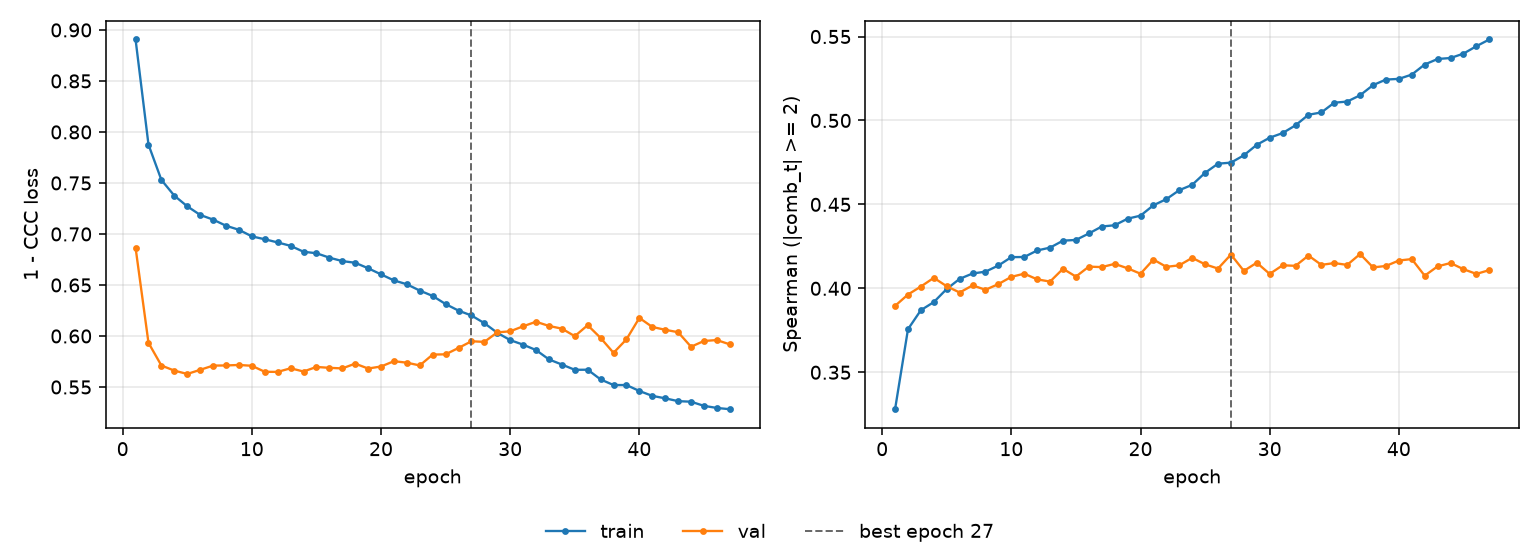

Source data for this figure (header and first rows):
epoch, tr_loss, vl_loss, tr_sp, vl_sp, is_best
1, 0.8906, 0.6866, 0.328, 0.3896, False
2, 0.7876, 0.5933, 0.3757, 0.3963, False
3, 0.7529, 0.571, 0.387, 0.4011, False
4, 0.7376, 0.5661, 0.3918, 0.4063, False
5, 0.7271, 0.5628, 0.3996, 0.4012, False
6, 0.7187, 0.5668, 0.4056, 0.3975, False
7, 0.7141, 0.571, 0.4088, 0.4018, False
8, 0.7081, 0.5711, 0.4099, 0.3991, False
9, 0.7041, 0.5716, 0.4136, 0.4025, False
10, 0.6977, 0.5708, 0.4186, 0.4068, False
11, 0.6948, 0.5649, 0.4187, 0.4087, False
12, 0.6917, 0.5648, 0.4226, 0.4053, False
13, 0.6884, 0.5684, 0.4243, 0.404, False
14, 0.6826, 0.5652, 0.4284, 0.4116, False
15, 0.6811, 0.5697, 0.4288, 0.407, False
16, 0.6768, 0.5688, 0.4327, 0.4129, False
17, 0.6734, 0.5682, 0.4368, 0.4126, False
18, 0.6718, 0.5729, 0.4376, 0.4146, False
19, 0.6664, 0.5681, 0.4415, 0.4119, False
20, 0.6604, 0.5701, 0.4433, 0.4087, False
21, 0.6545, 0.5753, 0.4495, 0.4171, False
22, 0.6507, 0.5738, 0.4531, 0.4128, False
23, 0.6445, 0.5711, 0.4585, 0.4137, False
24, 0.6392, 0.5818, 0.4616, 0.4182, False
25, 0.6313, 0.582, 0.4688, 0.4143, False
26, 0.6249, 0.5883, 0.4743, 0.4118, False
27, 0.6201, 0.5948, 0.4749, 0.4201, True
28, 0.6126, 0.5942, 0.4792, 0.4104, False
29, 0.6031, 0.6035, 0.4855, 0.4153, False
30, 0.596, 0.6046, 0.4897, 0.4086, False
31, 0.5915, 0.6095, 0.4925, 0.4137, False
32, 0.5862, 0.614, 0.4971, 0.4134, False
33, 0.577, 0.6098, 0.5034, 0.4195, False
34, 0.572, 0.6072, 0.5048, 0.414, False
35, 0.5669, 0.5998, 0.5106, 0.415, False
36, 0.5669, 0.6106, 0.5113, 0.414, False
37, 0.5574, 0.5981, 0.515, 0.4204, False
38, 0.5519, 0.5835, 0.521, 0.4125, False
39, 0.5519, 0.5967, 0.5244, 0.4133, False
40, 0.5461, 0.6177, 0.5248, 0.4166, False
41, 0.5413, 0.6089, 0.5273, 0.4174, False
42, 0.5389, 0.6061, 0.5333, 0.4075, False
43, 0.5361, 0.6037, 0.5366, 0.4131, False
44, 0.5356, 0.5895, 0.5372, 0.4151, False
45, 0.5315, 0.5951, 0.5398, 0.4114, False
46, 0.5295, 0.596, 0.5442, 0.4086, False
47, 0.5282, 0.5918, 0.5482, 0.4109, False
